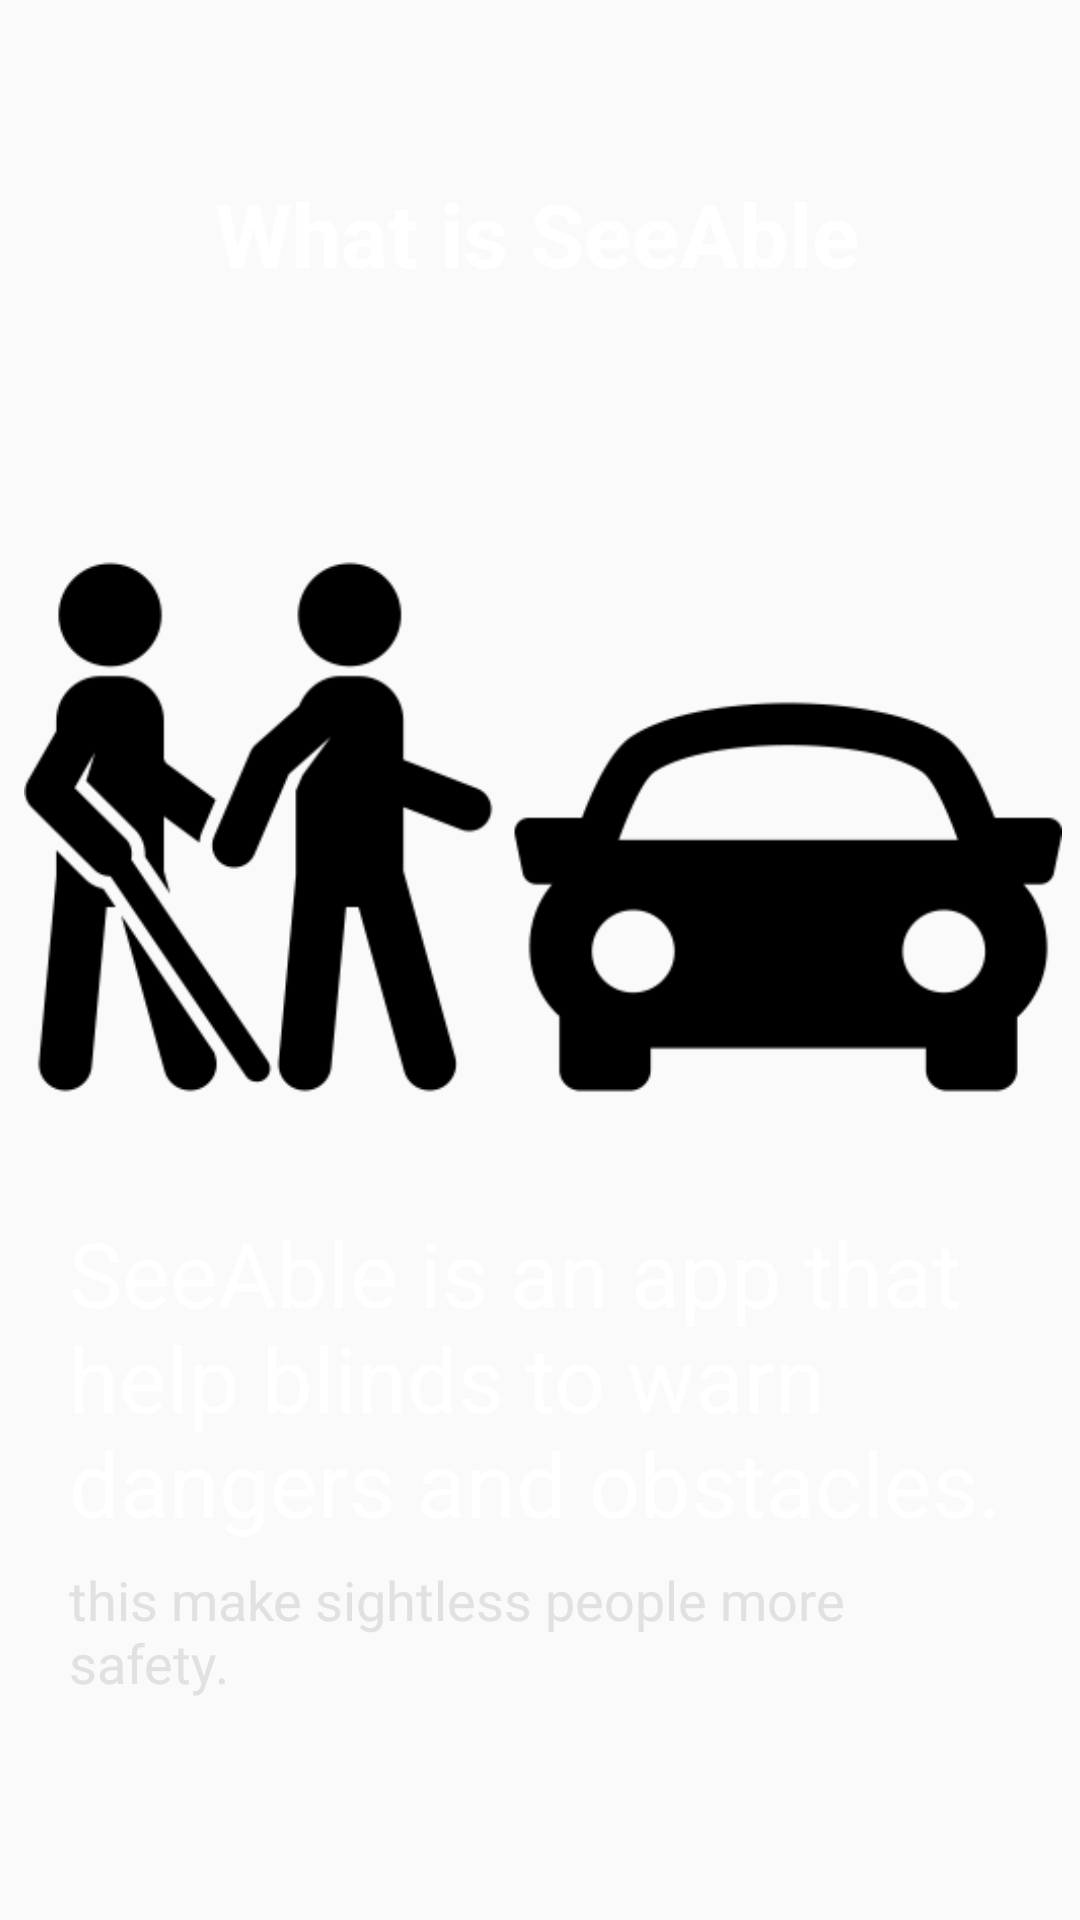

Layout XML and referenced resources for this Android screen:
<!-- AndroidManifest.xml: application theme AppTheme -->
<!-- res/layout/slide_content.xml -->
<?xml version="1.0" encoding="utf-8"?>
<RelativeLayout xmlns:android="http://schemas.android.com/apk/res/android"
    xmlns:app="http://schemas.android.com/apk/res-auto"
    android:layout_width="wrap_content"
    android:layout_height="match_parent">

    <TextView
        android:id="@+id/heading"
        android:layout_width="match_parent"
        android:layout_height="54dp"
        android:layout_alignParentStart="true"
        android:layout_alignParentTop="true"
        android:layout_alignParentEnd="true"
        android:layout_marginStart="71dp"
        android:layout_marginTop="51dp"
        android:layout_marginEnd="73dp"
        android:gravity="center"
        android:text="@string/heading_slide"
        android:textAppearance="@style/TextAppearance.AppCompat.Large"
        android:textColor="#FFFFFF"
        android:textSize="36sp"
        android:textStyle="bold"
        android:typeface="normal"
        app:autoSizeTextType="uniform" />

    <TextView
        android:id="@+id/sub_heading"
        android:layout_width="match_parent"
        android:layout_height="wrap_content"
        android:layout_alignParentStart="true"
        android:layout_alignParentTop="true"
        android:layout_alignParentEnd="true"
        android:layout_marginStart="23dp"
        android:layout_marginTop="404dp"
        android:layout_marginEnd="25dp"
        android:text="@string/subheading_slide_page_1"
        android:textColor="#FFFFFF"
        android:textSize="30sp"
        app:autoSizeTextType="uniform" />

    <TextView
        android:id="@+id/content"
        android:layout_width="match_parent"
        android:layout_height="wrap_content"
        android:layout_alignParentStart="true"
        android:layout_alignParentTop="true"
        android:layout_alignParentEnd="true"
        android:layout_marginStart="23dp"
        android:layout_marginTop="521dp"
        android:layout_marginEnd="30dp"
        android:text="@string/content_page_1"
        android:textColor="#E1E1E1"
        android:textSize="18sp"
        app:autoSizeTextType="uniform" />

    <ImageView
        android:id="@+id/imageView"
        android:layout_width="397dp"
        android:layout_height="360dp"
        android:layout_alignTop="@id/sub_heading"
        android:layout_alignParentStart="true"
        android:layout_alignParentTop="true"
        android:layout_alignParentEnd="true"
        android:layout_marginStart="8dp"
        android:layout_marginTop="96dp"
        android:layout_marginEnd="6dp"
        app:srcCompat="@drawable/icon_car_blind" />

</RelativeLayout>
<!-- resources referenced by this layout -->
<resources>
  <!-- drawable icon_car_blind: png bitmap (drawable, 19040 bytes) -->
  <string name="content_page_1">this make sightless people more safety.</string>
  <string name="heading_slide">What is SeeAble</string>
  <string name="subheading_slide_page_1">SeeAble is an app that help blinds to warn dangers and obstacles.</string>
  <style name="AppTheme" parent="Theme.AppCompat.Light.NoActionBar">
          
          <item name="colorPrimary">@color/colorPrimary</item>
          <item name="colorPrimaryDark">@color/colorPrimaryDark</item>
          <item name="colorAccent">@color/colorAccent</item>
      </style>
  <color name="colorPrimary">#000000</color>
  <color name="colorPrimaryDark">#42B0FF</color>
  <color name="colorAccent">#D81B60</color>
</resources>
